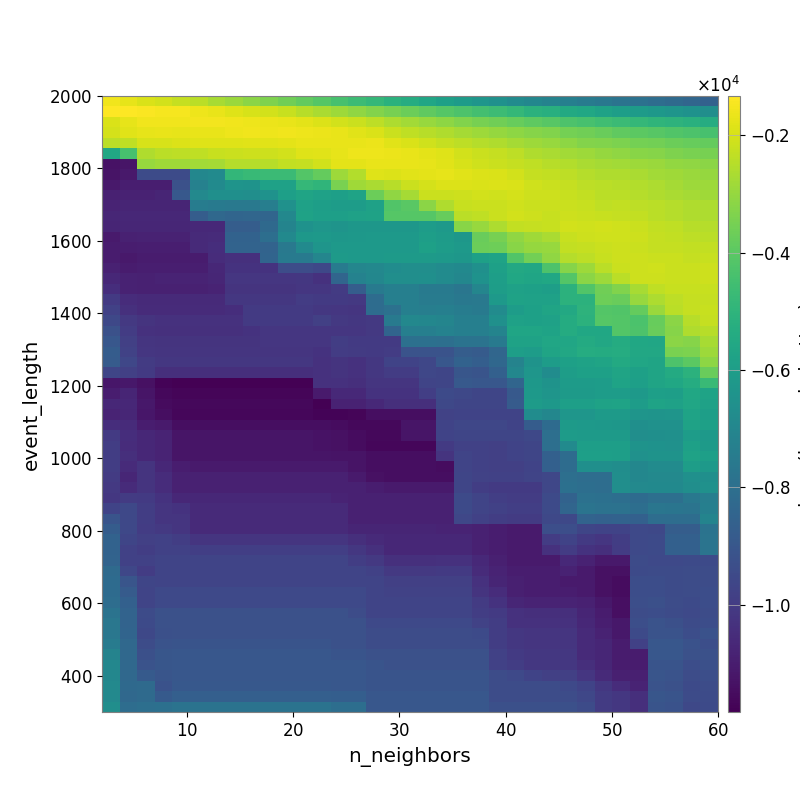

The file beside this chart, header and first rows:
-1.557660410838921507e+03, -1.723996144125381534e+03, -1.911691692954980454e+03, -2.053706490676604062e+03, -2.235540436864745061e+03, -2.420253814266241989e+03, -2.698601459723662174e+03, -2.919878808914310412e+03, -3.137761373325677141e+03, -3.378095832362512283e+03, -3.615254301146655507e+03, -3.847944212988409163e+03, -4.081181448233683113e+03, -4.382151609769702191e+03, -4.614588210752825034e+03, -4.834615552621115967e+03, -5.130511423774970353e+03, -5.339736230810776760e+03, -5.609400531652501741e+03, -5.862350693844434318e+03, -6.085369370214056289e+03, -6.307288931099019464e+03, -6.531214151107286852e+03, -6.766597155884352105e+03
-1.329636284236841902e+03, -1.361719575814255450e+03, -1.398784165077706575e+03, -1.464233876147555293e+03, -1.491194872923188996e+03, -1.584349731171482063e+03, -1.696731549951925672e+03, -1.847384653710968905e+03, -1.953218502266000314e+03, -2.066671888007075268e+03, -2.225651251191132360e+03, -2.447647650072057786e+03, -2.657609232693387639e+03, -2.884274997724135119e+03, -3.073937720070807700e+03, -3.258888150505525118e+03, -3.493758439525455742e+03, -3.693274257992678940e+03, -3.887144764595841934e+03, -4.098875989275210486e+03, -4.281461576488640276e+03, -4.484050910310261315e+03, -4.644396182638780374e+03, -4.849516997344343508e+03
-1.909667276678368808e+03, -1.729848219254905871e+03, -1.539890020003779682e+03, -1.547655852626796786e+03, -1.539396208284821796e+03, -1.525098321933785428e+03, -1.526585978119467882e+03, -1.553258305483227559e+03, -1.582730023037025376e+03, -1.655703747246625426e+03, -1.664278972955447216e+03, -1.744658614798463077e+03, -1.879273669043141354e+03, -2.034045690841218175e+03, -2.184911480558270341e+03, -2.379120924987616490e+03, -2.621481608298371157e+03, -2.771088639182314637e+03, -2.930865896573558985e+03, -3.123430910971208959e+03, -3.332366098834023887e+03, -3.473708224681409774e+03, -3.610722969635091886e+03, -3.763908524904468322e+03
-2.014036426809585919e+03, -1.803004236993088398e+03, -1.713716321164750070e+03, -1.674228006196059368e+03, -1.714622027023234295e+03, -1.659243339161153699e+03, -1.673929708258276605e+03, -1.604836446424785663e+03, -1.566277935200937918e+03, -1.586111490236057534e+03, -1.563125922977445953e+03, -1.593212654148986076e+03, -1.631050710764520545e+03, -1.662366112259327338e+03, -1.795127346788686737e+03, -1.935695348343891283e+03, -2.161766266175552573e+03, -2.317785320350565598e+03, -2.439344983103268987e+03, -2.582409805547820724e+03, -2.756199128829146503e+03, -2.866743377326426980e+03, -2.977836022389510617e+03, -3.099478880541257240e+03
-2.396272971141550443e+03, -2.324830144588966959e+03, -1.951961535441102797e+03, -1.961829812456756372e+03, -1.884174376841560161e+03, -1.862113696583622186e+03, -1.838734364576936969e+03, -1.827216787687068290e+03, -1.782103148019951732e+03, -1.805006439705156708e+03, -1.746245351297233810e+03, -1.692853624482411533e+03, -1.671094912969952247e+03, -1.696150308193099818e+03, -1.660287529390218424e+03, -1.648225945765210099e+03, -1.807412709058432711e+03, -1.940943109020139218e+03, -2.095956239997014563e+03, -2.254487068402344448e+03, -2.388037135560668503e+03, -2.496676065711486444e+03, -2.572864688677353570e+03, -2.724967282487966713e+03
-5.565917866016132393e+03, -4.387404364463338425e+03, -2.585725708867026242e+03, -2.413906525389815215e+03, -2.383773603677352639e+03, -2.336292701134831077e+03, -2.227035693674938557e+03, -2.183459896271443995e+03, -2.138142782455453016e+03, -2.141170975202428508e+03, -2.039576367418979771e+03, -1.862060761253139162e+03, -1.795942540477342618e+03, -1.706304095132318935e+03, -1.611955185614315496e+03, -1.594563757372208329e+03, -1.619878056181046986e+03, -1.685899424732669786e+03, -1.771299343554836469e+03, -1.860833635456773436e+03, -2.060121134950377837e+03, -2.169187832834794335e+03, -2.251581923054680374e+03, -2.390621998112532310e+03
-1.131118474688148126e+04, -1.121763955358426756e+04, -2.932058160544796010e+03, -2.806983113725120347e+03, -2.806983113725120347e+03, -2.797882207295710487e+03, -2.760041321551623241e+03, -2.493573119217193380e+03, -2.506362653287210833e+03, -2.457089245649518489e+03, -2.282381014862108259e+03, -2.257068493889469664e+03, -2.038243943861634762e+03, -1.768258310361730537e+03, -1.750017549119990463e+03, -1.673755631813485479e+03, -1.691651609600293796e+03, -1.697826232068475974e+03, -1.729657755059787632e+03, -1.801169065339436429e+03, -1.963258422775171766e+03, -2.078581990797568324e+03, -2.152900849134887267e+03, -2.243939036720656077e+03
-1.128451790832535698e+04, -1.109840080786322505e+04, -9.413935153865366374e+03, -9.413935153865366374e+03, -9.413935153865366374e+03, -6.965355572287410723e+03, -6.815215611288447690e+03, -4.867890434485294463e+03, -4.743390538911563453e+03, -4.687576661823946779e+03, -4.687576661823946779e+03, -4.121747465944637952e+03, -3.806359395500417577e+03, -2.886243036866935654e+03, -2.519528665110085512e+03, -1.852177380469160425e+03, -1.902045074148957610e+03, -1.801626082411731659e+03, -1.748371862831570525e+03, -1.722134217705280662e+03, -1.786973320036702717e+03, -1.886270178356666747e+03, -1.932983931609764113e+03, -2.050129681253299168e+03
-1.109583175080646834e+04, -1.095461527368852148e+04, -1.093211421829545725e+04, -1.093211421829545725e+04, -9.228087277231379630e+03, -7.216747933420485424e+03, -6.792898643939607609e+03, -6.397656021156743009e+03, -6.440272069121966524e+03, -5.826478967532714705e+03, -5.826478967532714705e+03, -4.829046173102526154e+03, -4.964394722494739653e+03, -3.442806820279278327e+03, -2.830170126233442261e+03, -2.645683047767641256e+03, -2.472656905801814446e+03, -2.158993695219844085e+03, -2.018598766267820793e+03, -1.902397229180211298e+03, -1.899308798910399219e+03, -1.939373269032346116e+03, -1.902256849301925286e+03, -1.936212879164356309e+03
-1.085192870913721890e+04, -1.081039742478864900e+04, -1.081039742478864900e+04, -1.075165784380222794e+04, -8.942086875045406487e+03, -6.900688665759762443e+03, -6.582783632782986388e+03, -6.582783632782986388e+03, -6.621168358458545299e+03, -6.479682017051883122e+03, -5.884578423478293189e+03, -5.686698641680620312e+03, -5.804725943794774139e+03, -5.914830351682201581e+03, -5.735022293746775176e+03, -3.694680393432790879e+03, -3.052873907214840983e+03, -2.729538566954657199e+03, -2.186376490558688147e+03, -2.167370516162362946e+03, -2.133431045947358598e+03, -2.066901341385722390e+03, -2.094489872087726326e+03, -1.998128936438872415e+03
-1.076816036743607583e+04, -1.075532305282014022e+04, -1.075532305282014022e+04, -1.072760395837276155e+04, -1.072760395837276155e+04, -7.432499544283671639e+03, -7.489184730013642366e+03, -7.573486509967411621e+03, -7.592834331654565176e+03, -7.343821657535222585e+03, -6.517359034828719814e+03, -5.840060576439906981e+03, -5.964008895211480194e+03, -6.034839772352183900e+03, -6.035807928017090489e+03, -5.804521667848480320e+03, -4.194963790144484847e+03, -4.028927932159952888e+03, -3.156774484314509209e+03, -2.565371335041549628e+03, -2.217764453238219176e+03, -2.189250684642537635e+03, -2.167683975545503017e+03, -2.080708866701997977e+03
-1.071300672936318733e+04, -1.067106077241245475e+04, -1.067106077241245475e+04, -1.067106077241245475e+04, -1.067106077241245475e+04, -8.750424947521947615e+03, -8.271739271770744381e+03, -8.401316807533563406e+03, -8.374594979713181601e+03, -8.393992848948024402e+03, -6.912382422148974001e+03, -5.776354542544408105e+03, -5.896443969173409641e+03, -5.896443969173409641e+03, -5.826802977952071160e+03, -5.795438043956524780e+03, -4.083461926760282040e+03, -4.083461926760282040e+03, -4.079814484191900647e+03, -3.784480722086903825e+03, -2.420062491766212588e+03, -2.318455134454512518e+03, -2.183010758908533717e+03, -2.036010508230356663e+03
-1.075529692976130718e+04, -1.068705402684192086e+04, -1.068705402684192086e+04, -1.068705402684192086e+04, -1.068705402684192086e+04, -1.063617563487542793e+04, -1.060452497939464956e+04, -8.728235742566379486e+03, -8.728235742566379486e+03, -8.256747090806737106e+03, -7.095984991952592281e+03, -6.492496916019338641e+03, -6.322227368446893706e+03, -6.401006700251567963e+03, -6.277972047912708149e+03, -6.277972047912708149e+03, -6.266829418424606956e+03, -6.266829418424606956e+03, -6.019008041897772273e+03, -6.146831771224794466e+03, -3.176894950285666255e+03, -2.941440152583596046e+03, -2.639940677521301950e+03, -2.312933238164918748e+03
-1.106334429872005239e+04, -1.087538880841669743e+04, -1.082077126470680196e+04, -1.082077126470680196e+04, -1.082077126470680196e+04, -1.055821495819483243e+04, -1.051793171432718373e+04, -8.533792916872640490e+03, -8.533792916872640490e+03, -8.042781472164403567e+03, -6.862678597109386828e+03, -6.226269851384958201e+03, -6.185648036669671455e+03, -6.268641019971396418e+03, -6.231911927765706423e+03, -6.209895071655345419e+03, -6.176603718190196560e+03, -6.176603718190196560e+03, -5.929359623358435783e+03, -6.056959480402135341e+03, -6.257147808635196270e+03, -3.739392683614713860e+03, -3.485619420641427041e+03, -3.066043382698502683e+03
-1.102270638301466352e+04, -1.099899710615640288e+04, -1.092774271864385992e+04, -1.092774271864385992e+04, -1.092774271864385992e+04, -1.057560655895584205e+04, -1.045980052069450903e+04, -8.475198974145532702e+03, -8.475198974145532702e+03, -8.475198974145532702e+03, -7.588099034233314342e+03, -6.810756197853092090e+03, -6.364276444497150806e+03, -6.190605647251266419e+03, -6.190605647251266419e+03, -6.138546892899834347e+03, -6.138546892899834347e+03, -6.138546892899834347e+03, -5.879554215791914430e+03, -6.011823031090509176e+03, -6.207805715719692671e+03, -3.670613058881830057e+03, -3.663447796116627160e+03, -3.204332350884652897e+03
-1.102270638301466352e+04, -1.111370543498702136e+04, -1.103208811268000682e+04, -1.103208811268000682e+04, -1.103208811268000682e+04, -1.103208811268000682e+04, -1.050196318720322779e+04, -1.038452476273488173e+04, -1.038452476273488173e+04, -8.452941180527850520e+03, -7.561493457289313483e+03, -7.543011682233061947e+03, -7.010837428844536589e+03, -6.117308266960930268e+03, -6.145948142166518664e+03, -6.150498141306259640e+03, -6.094344389355147541e+03, -6.094344389355147541e+03, -6.094344389355147541e+03, -6.188775445945903812e+03, -6.260909707322269242e+03, -5.862484704319203047e+03, -5.747643670841020139e+03, -4.175073721393392589e+03
-1.087902011172298990e+04, -1.104441213552618137e+04, -1.096180447761386495e+04, -1.096180447761386495e+04, -1.096180447761386495e+04, -1.096180447761386495e+04, -1.065608111480836487e+04, -1.030926783460799379e+04, -1.030926783460799379e+04, -1.030926783460799379e+04, -9.372796963566919658e+03, -9.372796963566919658e+03, -9.559347618062754918e+03, -7.478257532100056778e+03, -7.002681323056337533e+03, -6.930936060911797540e+03, -6.730458715722942543e+03, -6.632366300915308784e+03, -6.632366300915308784e+03, -6.772406624283364181e+03, -6.858439511420254348e+03, -6.545029959453542688e+03, -5.861167116746065403e+03, -5.501674832466299449e+03
-1.067609250844316375e+04, -1.080494486016770134e+04, -1.087434937619861921e+04, -1.078748563715605815e+04, -1.078748563715605815e+04, -1.078748563715605815e+04, -1.070683722989465059e+04, -1.014936920732700855e+04, -1.014936920732700855e+04, -1.014936920732700855e+04, -1.014936920732700855e+04, -1.011192457457082855e+04, -1.032082274205046815e+04, -8.387137025899213768e+03, -7.165181191160184426e+03, -6.968314492254717152e+03, -6.636293660066767188e+03, -6.636293660066767188e+03, -6.589090177365239470e+03, -6.772406624283364181e+03, -6.952754496883119828e+03, -6.485404053883737106e+03, -5.944766851024233802e+03, -5.593286426603632208e+03
-1.044551235628537506e+04, -1.080494486016770134e+04, -1.087434937619861921e+04, -1.087434937619861921e+04, -1.087434937619861921e+04, -1.087434937619861921e+04, -1.078473768967931210e+04, -1.023235378137177031e+04, -1.023235378137177031e+04, -1.023235378137177031e+04, -1.023235378137177031e+04, -1.014936920732700855e+04, -1.014936920732700855e+04, -1.001853738015179260e+04, -8.725156762471320690e+03, -7.513403996577664657e+03, -7.313279306870814253e+03, -7.313279306870814253e+03, -7.482312929704262388e+03, -7.542607909223898787e+03, -7.690314001463782006e+03, -7.022365616070978831e+03, -5.983554613844146843e+03, -5.825431867277405217e+03
-1.003793670354122332e+04, -1.051417153531904842e+04, -1.058375796009675105e+04, -1.058375796009675105e+04, -1.058375796009675105e+04, -1.058375796009675105e+04, -1.058375796009675105e+04, -1.010977935045828053e+04, -1.010977935045828053e+04, -1.010977935045828053e+04, -1.010977935045828053e+04, -9.969606036007764487e+03, -1.006045470638483130e+04, -1.002662406712861230e+04, -1.007987676853368066e+04, -8.121638868101644221e+03, -7.286682310797910759e+03, -7.286682310797910759e+03, -7.455496041026185594e+03, -7.462491253385685923e+03, -7.609820081580920487e+03, -7.586911644443639489e+03, -6.166034478021457289e+03, -5.789828897233186581e+03
-9.805183264066105039e+03, -1.038752146469080981e+04, -1.053137004471586260e+04, -1.053137004471586260e+04, -1.053137004471586260e+04, -1.053137004471586260e+04, -1.053137004471586260e+04, -1.043709579685393146e+04, -1.006224746588660673e+04, -1.006224746588660673e+04, -1.006224746588660673e+04, -1.006224746588660673e+04, -1.014675587285077017e+04, -1.015773894394693161e+04, -1.020094310083410164e+04, -8.121638868101644221e+03, -7.898702060814252036e+03, -7.286682310797910759e+03, -7.342461442929246914e+03, -7.292119245535020127e+03, -7.438305567867884747e+03, -7.487992287338466667e+03, -6.744828643593323250e+03, -6.032247532743180273e+03
-9.553895286793715059e+03, -1.010127047600260266e+04, -1.024763030966722363e+04, -1.031780985473462533e+04, -1.031780985473462533e+04, -1.031780985473462533e+04, -1.031780985473462533e+04, -1.031780985473462533e+04, -1.005365448577496318e+04, -1.005365448577496318e+04, -1.005365448577496318e+04, -1.005365448577496318e+04, -9.841722039170012067e+03, -1.009683578984647647e+04, -1.012213352010236849e+04, -1.007143135620539942e+04, -7.505457552787637724e+03, -6.927972637567570018e+03, -6.983982538909357572e+03, -7.038690846776526087e+03, -7.284194980764856155e+03, -7.284194980764856155e+03, -6.547070030067538028e+03, -5.838528399925392478e+03
-9.243235232427832671e+03, -9.983063487557054032e+03, -1.031688424508037315e+04, -1.038814758389146846e+04, -1.038814758389146846e+04, -1.038814758389146846e+04, -1.038814758389146846e+04, -1.038814758389146846e+04, -1.028329706804317902e+04, -1.018695481677772477e+04, -1.018695481677772477e+04, -1.018695481677772477e+04, -1.018016612768037703e+04, -1.015694904555141147e+04, -1.017659028376214519e+04, -1.007143135620539942e+04, -8.463629864376109253e+03, -7.278227086327800862e+03, -7.278227086327800862e+03, -7.192492912150632037e+03, -7.285432546814648049e+03, -7.285432546814648049e+03, -7.077990423004089280e+03, -5.660185779544885008e+03
-8.996741233821348942e+03, -9.859296933291241658e+03, -1.018974407174720182e+04, -1.026029309400787679e+04, -1.026029309400787679e+04, -1.026029309400787679e+04, -1.026029309400787679e+04, -1.026029309400787679e+04, -1.026029309400787679e+04, -1.014846249745822024e+04, -1.014846249745822024e+04, -1.014846249745822024e+04, -1.018667092066393889e+04, -9.916551452412524668e+03, -1.004340076950813636e+04, -1.005697190541591954e+04, -1.005697190541591954e+04, -7.973644993379580228e+03, -7.973644993379580228e+03, -7.999669775807576116e+03, -7.811828254602427478e+03, -7.834570080999700622e+03, -7.557527452983343210e+03, -5.765218790573475417e+03
-8.784446983110685323e+03, -9.760866094744211296e+03, -1.015252048084803209e+04, -1.022382556137524080e+04, -1.022382556137524080e+04, -1.022382556137524080e+04, -1.022382556137524080e+04, -1.022382556137524080e+04, -1.022382556137524080e+04, -1.022382556137524080e+04, -1.022382556137524080e+04, -1.022382556137524080e+04, -1.027887350283354499e+04, -9.969380734848118664e+03, -9.996779278996807989e+03, -1.006573332096436570e+04, -9.963651544109330644e+03, -9.148967841907629918e+03, -9.130397912753012861e+03, -9.134920678978631258e+03, -8.721790584539585325e+03, -8.801464667655589437e+03, -8.382052013520733453e+03, -5.962241882610916036e+03
-8.808114563361372348e+03, -9.575841765422281242e+03, -9.993470946021350755e+03, -1.014187682298381878e+04, -1.014187682298381878e+04, -1.014187682298381878e+04, -1.014187682298381878e+04, -1.014187682298381878e+04, -1.014187682298381878e+04, -1.014187682298381878e+04, -1.014187682298381878e+04, -1.014187682298381878e+04, -1.032686998513970502e+04, -1.024592752732898771e+04, -1.034379379915074242e+04, -1.014359189626625448e+04, -9.707674523941586813e+03, -9.707674523941586813e+03, -9.602554553612228119e+03, -8.994727231041406412e+03, -8.525208532383256170e+03, -8.683758215021780416e+03, -8.306918663845013725e+03, -7.113003938285877666e+03
-9.646229986992944760e+03, -9.828142241717421712e+03, -1.003953565976752725e+04, -1.042607918169410368e+04, -1.042607918169410368e+04, -1.042607918169410368e+04, -1.042607918169410368e+04, -1.042607918169410368e+04, -1.042607918169410368e+04, -1.042607918169410368e+04, -1.042607918169410368e+04, -1.042607918169410368e+04, -1.032686998513970502e+04, -1.024592752732898771e+04, -1.034379379915074242e+04, -1.014359189626625448e+04, -9.963767561826916790e+03, -9.963767561826916790e+03, -9.602554553612228119e+03, -9.654670052225319523e+03, -9.003426026779081440e+03, -9.088622787854694252e+03, -8.603339450240517181e+03, -6.974482079228798284e+03
-1.118744873671406094e+04, -1.116255872163867571e+04, -1.137513090760502928e+04, -1.174145733401864345e+04, -1.182949524491408738e+04, -1.182949524491408738e+04, -1.182949524491408738e+04, -1.182949524491408738e+04, -1.182949524491408738e+04, -1.182949524491408738e+04, -1.182949524491408738e+04, -1.182949524491408738e+04, -1.032686998513970502e+04, -1.032686998513970502e+04, -1.042512219140813613e+04, -1.020447714726588129e+04, -1.020447714726588129e+04, -1.020447714726588129e+04, -9.667883399961319810e+03, -9.635999449892398843e+03, -8.905913820518184366e+03, -8.991925962924708074e+03, -8.991925962924708074e+03, -8.412855206144549811e+03
-1.097352462997079238e+04, -1.076070091327881528e+04, -1.123744740503099820e+04, -1.160471967149821285e+04, -1.169305057996333016e+04, -1.169305057996333016e+04, -1.169305057996333016e+04, -1.169305057996333016e+04, -1.169305057996333016e+04, -1.169305057996333016e+04, -1.169305057996333016e+04, -1.169305057996333016e+04, -1.107031379219012342e+04, -1.061324332798704381e+04, -1.061324332798704381e+04, -1.029535290245346005e+04, -1.029535290245346005e+04, -1.029535290245346005e+04, -9.896830434496298039e+03, -9.460288397933230954e+03, -9.544711253664441756e+03, -9.635999449892398843e+03, -9.635999449892398843e+03, -8.885288222156968914e+03
-1.066303659072712799e+04, -1.066394227057587887e+04, -1.114517707730556867e+04, -1.151567001722447276e+04, -1.160482841031901080e+04, -1.160482841031901080e+04, -1.160482841031901080e+04, -1.160482841031901080e+04, -1.160482841031901080e+04, -1.160482841031901080e+04, -1.160482841031901080e+04, -1.160482841031901080e+04, -1.182949524491408738e+04, -1.081840013236192863e+04, -1.081840013236192863e+04, -1.060932068810450801e+04, -1.042249830086106158e+04, -1.042249830086106158e+04, -1.042249830086106158e+04, -9.545570378199354309e+03, -9.632464798248616717e+03, -9.632464798248616717e+03, -9.632464798248616717e+03, -8.830907100316082506e+03
-1.079710112799228045e+04, -1.071502856398605581e+04, -1.117874639265711085e+04, -1.145163517449513165e+04, -1.163027104683612015e+04, -1.163027104683612015e+04, -1.163027104683612015e+04, -1.163027104683612015e+04, -1.163027104683612015e+04, -1.163027104683612015e+04, -1.163027104683612015e+04, -1.163027104683612015e+04, -1.171984038101862825e+04, -1.171984038101862825e+04, -1.169305057996333016e+04, -1.145659426204188458e+04, -1.145659426204188458e+04, -1.145659426204188458e+04, -1.145659426204188458e+04, -9.739790767474160020e+03, -9.701107727678070660e+03, -9.701107727678070660e+03, -9.701107727678070660e+03, -9.701107727678070660e+03
-1.044306280180096473e+04, -1.053018161663376122e+04, -1.098038769945995955e+04, -1.106584265358027005e+04, -1.142817332169838846e+04, -1.142817332169838846e+04, -1.142817332169838846e+04, -1.142817332169838846e+04, -1.142817332169838846e+04, -1.142817332169838846e+04, -1.142817332169838846e+04, -1.142817332169838846e+04, -1.142817332169838846e+04, -1.149575790489116662e+04, -1.160482841031901080e+04, -1.160482841031901080e+04, -1.160482841031901080e+04, -1.123359446331749677e+04, -1.123359446331749677e+04, -9.711967562035404626e+03, -9.599628949769537940e+03, -9.599628949769537940e+03, -9.599628949769537940e+03, -9.701107727678070660e+03
-1.002706661480580624e+04, -1.047343099377902945e+04, -1.065040269995516428e+04, -1.078398351110779186e+04, -1.122648362225205346e+04, -1.122648362225205346e+04, -1.122648362225205346e+04, -1.122648362225205346e+04, -1.122648362225205346e+04, -1.122648362225205346e+04, -1.122648362225205346e+04, -1.122648362225205346e+04, -1.130028243306911827e+04, -1.136523146750951310e+04, -1.147316160283952195e+04, -1.160482841031901080e+04, -1.160482841031901080e+04, -1.123359446331749677e+04, -1.123359446331749677e+04, -9.736649130382060321e+03, -9.634074851865070741e+03, -9.634074851865070741e+03, -9.634074851865070741e+03, -9.634074851865070741e+03
-9.937941431282748454e+03, -1.047616245358327615e+04, -1.065040269995516428e+04, -1.078398351110779186e+04, -1.122648362225205346e+04, -1.122648362225205346e+04, -1.122648362225205346e+04, -1.122648362225205346e+04, -1.122648362225205346e+04, -1.122648362225205346e+04, -1.122648362225205346e+04, -1.122648362225205346e+04, -1.130028243306911827e+04, -1.136523146750951310e+04, -1.149805412670513579e+04, -1.163027104683612015e+04, -1.163027104683612015e+04, -1.163027104683612015e+04, -1.163027104683612015e+04, -1.006088938123024855e+04, -9.815656873191790510e+03, -9.815656873191790510e+03, -9.824441798897883928e+03, -9.726462321681448884e+03
-9.937941431282748454e+03, -1.041072923707726841e+04, -1.065040269995516428e+04, -1.078398351110779186e+04, -1.122648362225205346e+04, -1.122648362225205346e+04, -1.122648362225205346e+04, -1.122648362225205346e+04, -1.122648362225205346e+04, -1.122648362225205346e+04, -1.122648362225205346e+04, -1.122648362225205346e+04, -1.122648362225205346e+04, -1.129248871057774340e+04, -1.129248871057774340e+04, -1.142543858273351907e+04, -1.142543858273351907e+04, -1.142543858273351907e+04, -1.142543858273351907e+04, -1.023344154117036669e+04, -9.685520454321729630e+03, -9.794759003032097098e+03, -9.824441798897883928e+03, -9.726462321681448884e+03
-9.923486782395397313e+03, -1.052892554229851521e+04, -1.024946972086163078e+04, -1.064431238736316664e+04, -1.100240154498838092e+04, -1.108843770015274458e+04, -1.108843770015274458e+04, -1.108843770015274458e+04, -1.108843770015274458e+04, -1.108843770015274458e+04, -1.108843770015274458e+04, -1.108843770015274458e+04, -1.108843770015274458e+04, -1.108843770015274458e+04, -1.129248871057774340e+04, -1.142543858273351907e+04, -1.142543858273351907e+04, -1.142543858273351907e+04, -1.142543858273351907e+04, -1.149752076149531604e+04, -9.685520454321729630e+03, -9.794759003032097098e+03, -9.824441798897883928e+03, -9.824441798897883928e+03
-9.994308764108214746e+03, -1.071277895999472457e+04, -1.024946972086163078e+04, -1.051111548641475383e+04, -1.086796299803411057e+04, -1.086796299803411057e+04, -1.086796299803411057e+04, -1.086796299803411057e+04, -1.086796299803411057e+04, -1.086796299803411057e+04, -1.086796299803411057e+04, -1.086796299803411057e+04, -1.086796299803411057e+04, -1.086796299803411057e+04, -1.107073742534869416e+04, -1.133827520329504478e+04, -1.142543858273351907e+04, -1.142543858273351907e+04, -1.142543858273351907e+04, -1.142543858273351907e+04, -9.647650252409097448e+03, -9.757984187248866874e+03, -9.788760874411151235e+03, -9.788760874411151235e+03
-1.009762953294349063e+04, -1.052211137326076459e+04, -1.024946972086163078e+04, -1.051111548641475383e+04, -1.086796299803411057e+04, -1.086796299803411057e+04, -1.086796299803411057e+04, -1.086796299803411057e+04, -1.086796299803411057e+04, -1.086796299803411057e+04, -1.086796299803411057e+04, -1.086796299803411057e+04, -1.086796299803411057e+04, -1.086796299803411057e+04, -1.086796299803411057e+04, -1.099954642348806738e+04, -1.108565074833462495e+04, -1.108565074833462495e+04, -1.108565074833462495e+04, -1.108565074833462495e+04, -9.636030809517815214e+03, -9.927860619922243131e+03, -1.003574350366717954e+04, -1.003574350366717954e+04
-1.012483080051126490e+04, -1.000059760495115006e+04, -1.004278661575432488e+04, -1.030551423250204061e+04, -1.066897976647774885e+04, -1.066897976647774885e+04, -1.066897976647774885e+04, -1.066897976647774885e+04, -1.066897976647774885e+04, -1.066897976647774885e+04, -1.066897976647774885e+04, -1.066897976647774885e+04, -1.066897976647774885e+04, -1.076604053321749416e+04, -1.086796299803411057e+04, -1.086796299803411057e+04, -1.086796299803411057e+04, -1.086796299803411057e+04, -1.086796299803411057e+04, -1.086796299803411057e+04, -9.458452937708518220e+03, -9.689205825845197978e+03, -9.901321900020779140e+03, -9.974807396840649744e+03
-9.703919036345228960e+03, -9.556914015367259708e+03, -9.924855862869333578e+03, -1.019125118265395031e+04, -1.028639257661932425e+04, -1.056375094651977997e+04, -1.056375094651977997e+04, -1.056375094651977997e+04, -1.056375094651977997e+04, -1.056375094651977997e+04, -1.056375094651977997e+04, -1.056375094651977997e+04, -1.056375094651977997e+04, -1.057060046437741221e+04, -1.086796299803411057e+04, -1.086796299803411057e+04, -1.086796299803411057e+04, -1.086796299803411057e+04, -1.086796299803411057e+04, -1.086796299803411057e+04, -9.458452937708518220e+03, -9.689205825845197978e+03, -9.796209276677580419e+03, -9.869380585291870375e+03
-9.112106555150789063e+03, -9.556914015367259708e+03, -9.924855862869333578e+03, -1.019125118265395031e+04, -1.019125118265395031e+04, -1.056375094651977997e+04, -1.056375094651977997e+04, -1.056375094651977997e+04, -1.056375094651977997e+04, -1.056375094651977997e+04, -1.056375094651977997e+04, -1.056375094651977997e+04, -1.056375094651977997e+04, -1.056375094651977997e+04, -1.085732245315963701e+04, -1.085732245315963701e+04, -1.085732245315963701e+04, -1.085732245315963701e+04, -1.085732245315963701e+04, -1.086796299803411057e+04, -9.579986710039896934e+03, -9.815218471341520853e+03, -9.924868455916306630e+03, -9.999398416998485118e+03
-8.756059856273774130e+03, -9.556914015367259708e+03, -9.976341065731261551e+03, -1.007550344793819568e+04, -1.021152509752208425e+04, -1.059049267164167577e+04, -1.059049267164167577e+04, -1.059049267164167577e+04, -1.059049267164167577e+04, -1.059049267164167577e+04, -1.059049267164167577e+04, -1.059049267164167577e+04, -1.059049267164167577e+04, -1.056375094651977997e+04, -1.075865069586636673e+04, -1.075865069586636673e+04, -1.075865069586636673e+04, -1.075865069586636673e+04, -1.075865069586636673e+04, -1.076807281414242789e+04, -1.076807281414242789e+04, -1.086796299803411057e+04, -1.100240154498838092e+04, -1.108843770015274458e+04
-8.538359425234541050e+03, -9.647627354474620006e+03, -9.834726763863252927e+03, -9.803214752595980826e+03, -9.938230262606675751e+03, -1.021771591043140870e+04, -1.021771591043140870e+04, -1.021771591043140870e+04, -1.021771591043140870e+04, -1.021771591043140870e+04, -1.021771591043140870e+04, -1.021771591043140870e+04, -1.021771591043140870e+04, -1.019555197283995403e+04, -1.043214241403954111e+04, -1.056594139805669874e+04, -1.066295451800996670e+04, -1.066295451800996670e+04, -1.066295451800996670e+04, -1.066295451800996670e+04, -1.066295451800996670e+04, -1.085732245315963701e+04, -1.099324343060320462e+04, -1.108057568725129568e+04
-8.538359425234541050e+03, -9.799310253978104811e+03, -9.906453251658298541e+03, -9.803214752595980826e+03, -9.803214752595980826e+03, -9.895092940980026469e+03, -9.895092940980026469e+03, -9.895092940980026469e+03, -9.895092940980026469e+03, -9.895092940980026469e+03, -9.895092940980026469e+03, -9.895092940980026469e+03, -9.895092940980026469e+03, -9.878178297774067687e+03, -1.011702629984513806e+04, -1.038358193883420790e+04, -1.066295451800996670e+04, -1.066295451800996670e+04, -1.066295451800996670e+04, -1.066295451800996670e+04, -1.066295451800996670e+04, -1.085732245315963701e+04, -1.099324343060320462e+04, -1.108057568725129568e+04
-8.494579894491444065e+03, -9.799310253978104811e+03, -9.797910005184718102e+03, -9.666773134343104175e+03, -9.666773134343104175e+03, -9.666773134343104175e+03, -9.666773134343104175e+03, -9.666773134343104175e+03, -9.666773134343104175e+03, -9.666773134343104175e+03, -9.666773134343104175e+03, -9.666773134343104175e+03, -9.666773134343104175e+03, -9.666773134343104175e+03, -9.941064172130414590e+03, -1.007550344793819568e+04, -1.035618147068964208e+04, -1.035618147068964208e+04, -1.035618147068964208e+04, -1.033312556958456662e+04, -1.033312556958456662e+04, -1.063006821727548777e+04, -1.089979680587240000e+04, -1.108057568725129568e+04
-8.215903158099607026e+03, -9.597859076007878684e+03, -9.964333915993929622e+03, -9.666773134343104175e+03, -9.666773134343104175e+03, -9.666773134343104175e+03, -9.666773134343104175e+03, -9.666773134343104175e+03, -9.666773134343104175e+03, -9.666773134343104175e+03, -9.666773134343104175e+03, -9.666773134343104175e+03, -9.666773134343104175e+03, -9.666773134343104175e+03, -9.666773134343104175e+03, -9.800501697671828879e+03, -1.008330658215168842e+04, -1.008330658215168842e+04, -1.008330658215168842e+04, -1.006187217609835352e+04, -1.006187217609835352e+04, -1.052822179454932666e+04, -1.079844864166607840e+04, -1.098089577033389833e+04
-8.169556010339270870e+03, -9.072559170256536163e+03, -9.632885597550848615e+03, -9.666773134343104175e+03, -9.666773134343104175e+03, -9.666773134343104175e+03, -9.666773134343104175e+03, -9.666773134343104175e+03, -9.666773134343104175e+03, -9.666773134343104175e+03, -9.666773134343104175e+03, -9.666773134343104175e+03, -9.666773134343104175e+03, -9.666773134343104175e+03, -9.666773134343104175e+03, -9.666773134343104175e+03, -9.856581220762232988e+03, -9.856581220762232988e+03, -9.856581220762232988e+03, -9.856581220762232988e+03, -9.856581220762232988e+03, -1.032412479563498709e+04, -1.073217570862781395e+04, -1.091817691568043483e+04
-8.169556010339270870e+03, -8.802014438870199228e+03, -9.676364620933452898e+03, -9.525260738650013081e+03, -9.525260738650013081e+03, -9.525260738650013081e+03, -9.525260738650013081e+03, -9.525260738650013081e+03, -9.525260738650013081e+03, -9.525260738650013081e+03, -9.525260738650013081e+03, -9.525260738650013081e+03, -9.525260738650013081e+03, -9.525260738650013081e+03, -9.525260738650013081e+03, -9.666773134343104175e+03, -9.763408501613990666e+03, -9.763408501613990666e+03, -9.763408501613990666e+03, -9.763408501613990666e+03, -9.763408501613990666e+03, -1.023351205890891833e+04, -1.050333490984805576e+04, -1.091817691568043483e+04
-8.071265006521174655e+03, -8.616952312029308814e+03, -9.676364620933452898e+03, -9.525260738650013081e+03, -9.525260738650013081e+03, -9.525260738650013081e+03, -9.525260738650013081e+03, -9.525260738650013081e+03, -9.525260738650013081e+03, -9.525260738650013081e+03, -9.525260738650013081e+03, -9.525260738650013081e+03, -9.525260738650013081e+03, -9.525260738650013081e+03, -9.525260738650013081e+03, -9.666773134343104175e+03, -9.666773134343104175e+03, -9.666773134343104175e+03, -9.666773134343104175e+03, -9.666773134343104175e+03, -9.666773134343104175e+03, -1.000073843361430954e+04, -1.027396738621554323e+04, -1.069103755014315902e+04
-7.836290101205470819e+03, -8.476718400041016139e+03, -9.442003602790957302e+03, -9.245258172448011464e+03, -9.245258172448011464e+03, -9.245258172448011464e+03, -9.245258172448011464e+03, -9.245258172448011464e+03, -9.245258172448011464e+03, -9.245258172448011464e+03, -9.245258172448011464e+03, -9.245258172448011464e+03, -9.245258172448011464e+03, -9.245258172448011464e+03, -9.385209380237547521e+03, -9.666773134343104175e+03, -9.666773134343104175e+03, -9.666773134343104175e+03, -9.666773134343104175e+03, -9.666773134343104175e+03, -9.666773134343104175e+03, -9.902615663521721217e+03, -1.003731204905176855e+04, -1.032081042093246106e+04
-7.669668130038844538e+03, -8.476718400041016139e+03, -9.470043821905908771e+03, -9.245258172448011464e+03, -9.245258172448011464e+03, -9.245258172448011464e+03, -9.245258172448011464e+03, -9.245258172448011464e+03, -9.245258172448011464e+03, -9.245258172448011464e+03, -9.245258172448011464e+03, -9.245258172448011464e+03, -9.245258172448011464e+03, -9.245258172448011464e+03, -9.245258172448011464e+03, -9.525459252255130195e+03, -9.525459252255130195e+03, -9.525459252255130195e+03, -9.525459252255130195e+03, -9.525459252255130195e+03, -9.525459252255130195e+03, -9.760519547286679881e+03, -9.902615663521721217e+03, -1.032081042093246106e+04
-7.669668130038844538e+03, -8.462202367054287606e+03, -9.544378437019404373e+03, -9.270533985015517828e+03, -9.245258172448011464e+03, -9.245258172448011464e+03, -9.245258172448011464e+03, -9.245258172448011464e+03, -9.245258172448011464e+03, -9.245258172448011464e+03, -9.245258172448011464e+03, -9.245258172448011464e+03, -9.245258172448011464e+03, -9.245258172448011464e+03, -9.245258172448011464e+03, -9.385401801851081473e+03, -9.385401801851081473e+03, -9.385401801851081473e+03, -9.385401801851081473e+03, -9.385401801851081473e+03, -9.385401801851081473e+03, -9.484355989504259924e+03, -9.902615663521721217e+03, -1.012861671953132100e+04
-7.445942783342975417e+03, -8.263290199587378083e+03, -9.377143244321357997e+03, -9.146202630491998207e+03, -9.106911522945674733e+03, -9.106911522945674733e+03, -9.106911522945674733e+03, -9.106911522945674733e+03, -9.106911522945674733e+03, -9.106911522945674733e+03, -9.106911522945674733e+03, -9.106911522945674733e+03, -9.106911522945674733e+03, -9.245258172448011464e+03, -9.245258172448011464e+03, -9.385401801851081473e+03, -9.385401801851081473e+03, -9.385401801851081473e+03, -9.385401801851081473e+03, -9.385401801851081473e+03, -9.385401801851081473e+03, -9.385401801851081473e+03, -9.902615663521721217e+03, -1.012861671953132100e+04
-7.131876066368209649e+03, -8.261363992061194949e+03, -9.268405660834489026e+03, -9.015316909014576595e+03, -8.968630991799551339e+03, -8.968630991799551339e+03, -8.968630991799551339e+03, -8.968630991799551339e+03, -8.968630991799551339e+03, -8.968630991799551339e+03, -8.968630991799551339e+03, -8.968630991799551339e+03, -8.968630991799551339e+03, -9.106278057100858859e+03, -9.106278057100858859e+03, -9.245258172448011464e+03, -9.245258172448011464e+03, -9.245258172448011464e+03, -9.245258172448011464e+03, -9.245258172448011464e+03, -9.245258172448011464e+03, -9.245258172448011464e+03, -9.803214752595980826e+03, -1.003045312362114055e+04
-6.950405727582330655e+03, -8.261363992061194949e+03, -9.137577279439215999e+03, -9.012362878503139655e+03, -8.968630991799551339e+03, -8.968630991799551339e+03, -8.968630991799551339e+03, -8.968630991799551339e+03, -8.968630991799551339e+03, -8.968630991799551339e+03, -8.968630991799551339e+03, -8.968630991799551339e+03, -8.968630991799551339e+03, -8.968630991799551339e+03, -8.968630991799551339e+03, -9.106911522945674733e+03, -9.245258172448011464e+03, -9.245258172448011464e+03, -9.245258172448011464e+03, -9.245258172448011464e+03, -9.245258172448011464e+03, -9.245258172448011464e+03, -9.803214752595980826e+03, -9.938230262606675751e+03
-6.950405727582330655e+03, -8.261363992061194949e+03, -8.842267323505917375e+03, -9.076772870880491610e+03, -8.968630991799551339e+03, -8.968630991799551339e+03, -8.968630991799551339e+03, -8.968630991799551339e+03, -8.968630991799551339e+03, -8.968630991799551339e+03, -8.968630991799551339e+03, -8.968630991799551339e+03, -8.968630991799551339e+03, -8.968630991799551339e+03, -8.968630991799551339e+03, -9.106911522945674733e+03, -9.106911522945674733e+03, -9.106911522945674733e+03, -9.106911522945674733e+03, -9.106911522945674733e+03, -9.106911522945674733e+03, -9.106911522945674733e+03, -9.385559490414683751e+03, -9.519024589307349743e+03
-6.889725419048399999e+03, -8.245070205433512456e+03, -8.184679833483018228e+03, -9.166715833492424281e+03, -8.935179940262916716e+03, -8.935179940262916716e+03, -8.935179940262916716e+03, -8.935179940262916716e+03, -8.935179940262916716e+03, -8.935179940262916716e+03, -8.935179940262916716e+03, -8.935179940262916716e+03, -8.935179940262916716e+03, -8.968630991799551339e+03, -8.968630991799551339e+03, -9.106911522945674733e+03, -9.106911522945674733e+03, -9.106911522945674733e+03, -9.106911522945674733e+03, -9.106911522945674733e+03, -9.106911522945674733e+03, -9.106911522945674733e+03, -9.385559490414683751e+03, -9.385559490414683751e+03
-6.889725419048399999e+03, -8.285235609400266185e+03, -8.184679833483018228e+03, -8.858502740805799476e+03, -8.657723381943396816e+03, -8.657723381943396816e+03, -8.657723381943396816e+03, -8.657723381943396816e+03, -8.657723381943396816e+03, -8.657723381943396816e+03, -8.657723381943396816e+03, -8.657723381943396816e+03, -8.657723381943396816e+03, -8.693171083270592135e+03, -8.693171083270592135e+03, -8.968630991799551339e+03, -8.968630991799551339e+03, -8.968630991799551339e+03, -8.968630991799551339e+03, -8.968630991799551339e+03, -8.968630991799551339e+03, -8.968630991799551339e+03, -9.385559490414683751e+03, -9.385559490414683751e+03
-6.648867442100508015e+03, -8.068859070730477470e+03, -8.004977681260353165e+03, -7.951229260398427868e+03, -7.843381020751356118e+03, -7.843381020751356118e+03, -7.843381020751356118e+03, -7.843381020751356118e+03, -7.843381020751356118e+03, -7.843381020751356118e+03, -7.843381020751356118e+03, -7.843381020751356118e+03, -7.843381020751356118e+03, -8.016573487544837917e+03, -8.016573487544837917e+03, -8.968630991799551339e+03, -8.968630991799551339e+03, -8.968630991799551339e+03, -8.968630991799551339e+03, -8.968630991799551339e+03, -8.968630991799551339e+03, -8.968630991799551339e+03, -9.245900105822791375e+03, -9.245900105822791375e+03
